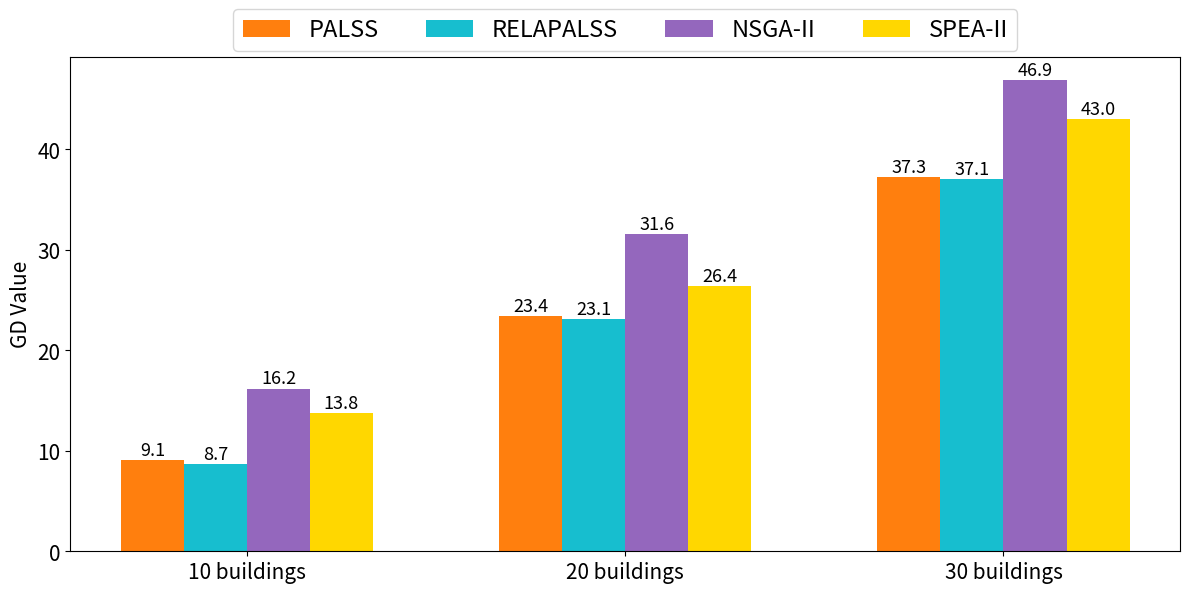

This figure's Python source: (Note: this script raises an exception after producing the figure.)
import matplotlib.pyplot as plt
import numpy as np

# Data
algorithms = ['PALSS', 'RELAPALSS', 'NSGA-II', 'SPEA-II']
categories = ['10 buildings', '20 buildings', '30 buildings']
shift_GD = np.array([
    [9.1, 23.4, 37.3],
    [8.7, 23.1, 37.1],
    [16.2, 31.6, 46.9],
    [13.8, 26.4, 43.0]
])
shift_HV = np.array([
    [122.4, 214.9, 312.8],
    [125.1, 216.8, 313.5],
    [20.4, 43.6, 90.6],
    [39.3, 105.4, 141.4]
])

# Define colors
colors = ['tab:orange', 'tab:cyan', 'tab:purple', 'gold']

# Plotting Shift GD
plt.figure(figsize=(12, 6))
bar_width = 0.2
index = np.arange(len(categories)) * 1.2  # Adjusted index spacing

for i, algo in enumerate(algorithms):
    plt.bar(index + i * bar_width, shift_GD[i], bar_width, label=algo, color=colors[i])


plt.ylabel('GD Value', fontsize=15)
plt.xticks(index + bar_width * 1.5, categories, fontsize=15)
plt.yticks(fontsize=15)
plt.legend(loc='upper center', bbox_to_anchor=(0.5, 1.12), ncol=len(algorithms), fontsize=17)

# Adding values on top of bars
for i, idx in enumerate(index):
    for j, algo in enumerate(algorithms):
        plt.text(idx + j * bar_width, shift_GD[j][i] + 0.5, str(shift_GD[j][i]), ha='center', fontsize=13)

plt.tight_layout()
plt.savefig('C:/Users/<user>/Desktop/GD_combined.png', dpi=200)
plt.show()

# Plotting Shift HV
plt.figure(figsize=(12, 6))

for i, algo in enumerate(algorithms):
    plt.bar(index + i * bar_width, shift_HV[i], bar_width, label=algo, color=colors[i])


plt.ylabel('HV Value', fontsize=15)
plt.xticks(index + bar_width * 1.5, categories, fontsize=15)
plt.yticks(fontsize=15)
plt.ylim(0, 340)
plt.legend(loc='upper center', bbox_to_anchor=(0.5, 1.12), ncol=len(algorithms), fontsize=17)

# Adding values on top of bars
for i, idx in enumerate(index):
    for j, algo in enumerate(algorithms):
        plt.text(idx + j * bar_width, shift_HV[j][i] + 5, str(shift_HV[j][i]), ha='center', fontsize=13)

plt.tight_layout()
plt.savefig('C:/Users/<user>/Desktop/HV_combined.png', dpi=200)
plt.show()


